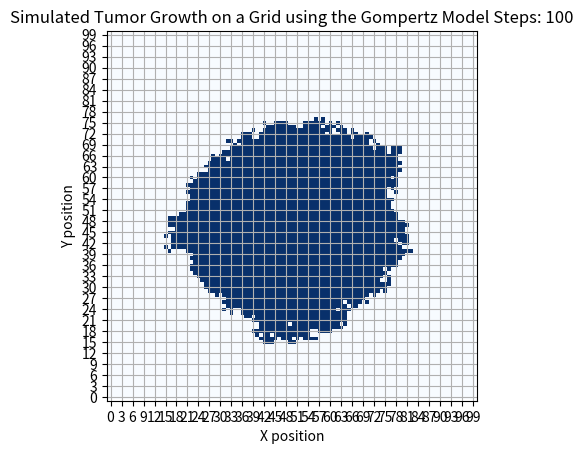

Write Python code to recreate this figure.
# Task 2.2

import numpy as np
import matplotlib.pyplot as plt

# Set conditions
N0 = 10**9 # Inital number of cells
k = 0.006 # Growth rate of cells
M = 10**13 # Capacity
t = 1200 # Time in days


# Grid size
grid_size = 100
# Starting position at the center of the grid
position = [grid_size // 2, grid_size // 2]
grid = np.zeros((grid_size, grid_size))

# Number of moves the simulation can make
steps = 100
# Array to store positions of tumor on grid
x_path, y_path = [position[0]], [position[1]]

active_cells =[position]

# Binary uniform random 
def getRand():
    Xrand = np.random.uniform(0,1)
    if Xrand >= 0.5:
        return 1
    else: 
        return 0

# Random movement
def move(Xrand, Yrand, Zrand):

    # Binary direction selector 
    if Xrand == 1 and Yrand == 1 and Zrand == 0: # Up
        direction = [0,1]
    elif Xrand == 1 and Yrand == 0 and Zrand == 0: # Down
        direction = [0,-1]
    elif Xrand == 0 and Yrand == 1 and Zrand == 0: # Left
        direction = [-1,0]
    elif Xrand == 0 and Yrand == 0 and Zrand == 0: # Right
        direction = [1,0]
    elif Xrand == 1 and Yrand == 1 and Zrand == 1: # Up Left
        direction = [-1,1]
    elif Xrand == 1 and Yrand == 0 and Zrand == 1: # Down Left
        direction = [-1,-1]
    elif Xrand == 0 and Yrand == 1 and Zrand == 1: # Up Right
        direction = [1,1]
    elif Xrand == 0 and Yrand == 0 and Zrand == 1: # Down Right
        direction = [1,-1]

    return direction
    
# Tumor growth simulator 
def GompertzModel(k, M, t):
    # Runs for a limited number of days
    for i in range(t):
        N = (M * np.exp(-C * np.exp(-k * i))) # Interagted Gompertz model for cell growth
        
        # Identifies if the model reaches a steady state
        P = (N/M) * 100
        if(P > 97):
            break


# Constant to represnt the capacility ratio against the inital cell size
C = np.log(M/N0)

# Simulate tumour growth upto a limited numbre of growth steps
for step in range(steps+1):
    new_cells = []
    # Runs simulation
    GompertzModel(k,M,t)

    # Loop through all cells
    for cell in active_cells:
        x_current, y_current = cell

        # Random choice if the cell should multiply
        random_move = getRand()
        if random_move < 0.5:

            # Randomly choose direction to grow
            Xrand = getRand()
            Yrand = getRand()
            Zrand = getRand()
            x_direction, y_direction = move(Xrand,Yrand,Zrand)
            # Check the values are in grid range
            new_x, new_y = x_current + x_direction, y_current + y_direction
            if new_x == grid_size or new_x == 0 or new_y == grid_size or new_y == 0:
                continue
            else:
                # Grow if the plot has not already been infected
                if grid[new_x, new_y] == 0:
                    new_cells.append((new_x,new_y))
                    grid[new_x,new_y] = 1
    active_cells.extend(new_cells)

    # Display tumor at different stages of growth 
    if step % 20 == 0 or step == steps:
        plt.imshow(grid, cmap='Blues')
        plt.xlim(-1, grid_size)
        plt.ylim(-1, grid_size)
        plt.xticks([tick for tick in range(grid_size) if tick % 3 ==0])
        plt.yticks([tick for tick in range(grid_size) if tick % 3 ==0])
        plt.grid(True)
        plt.title(f"Simulated Tumor Growth on a Grid using the Gompertz Model Steps: {step}")
        plt.xlabel("X position")
        plt.ylabel("Y position")
        plt.show()

        
        

